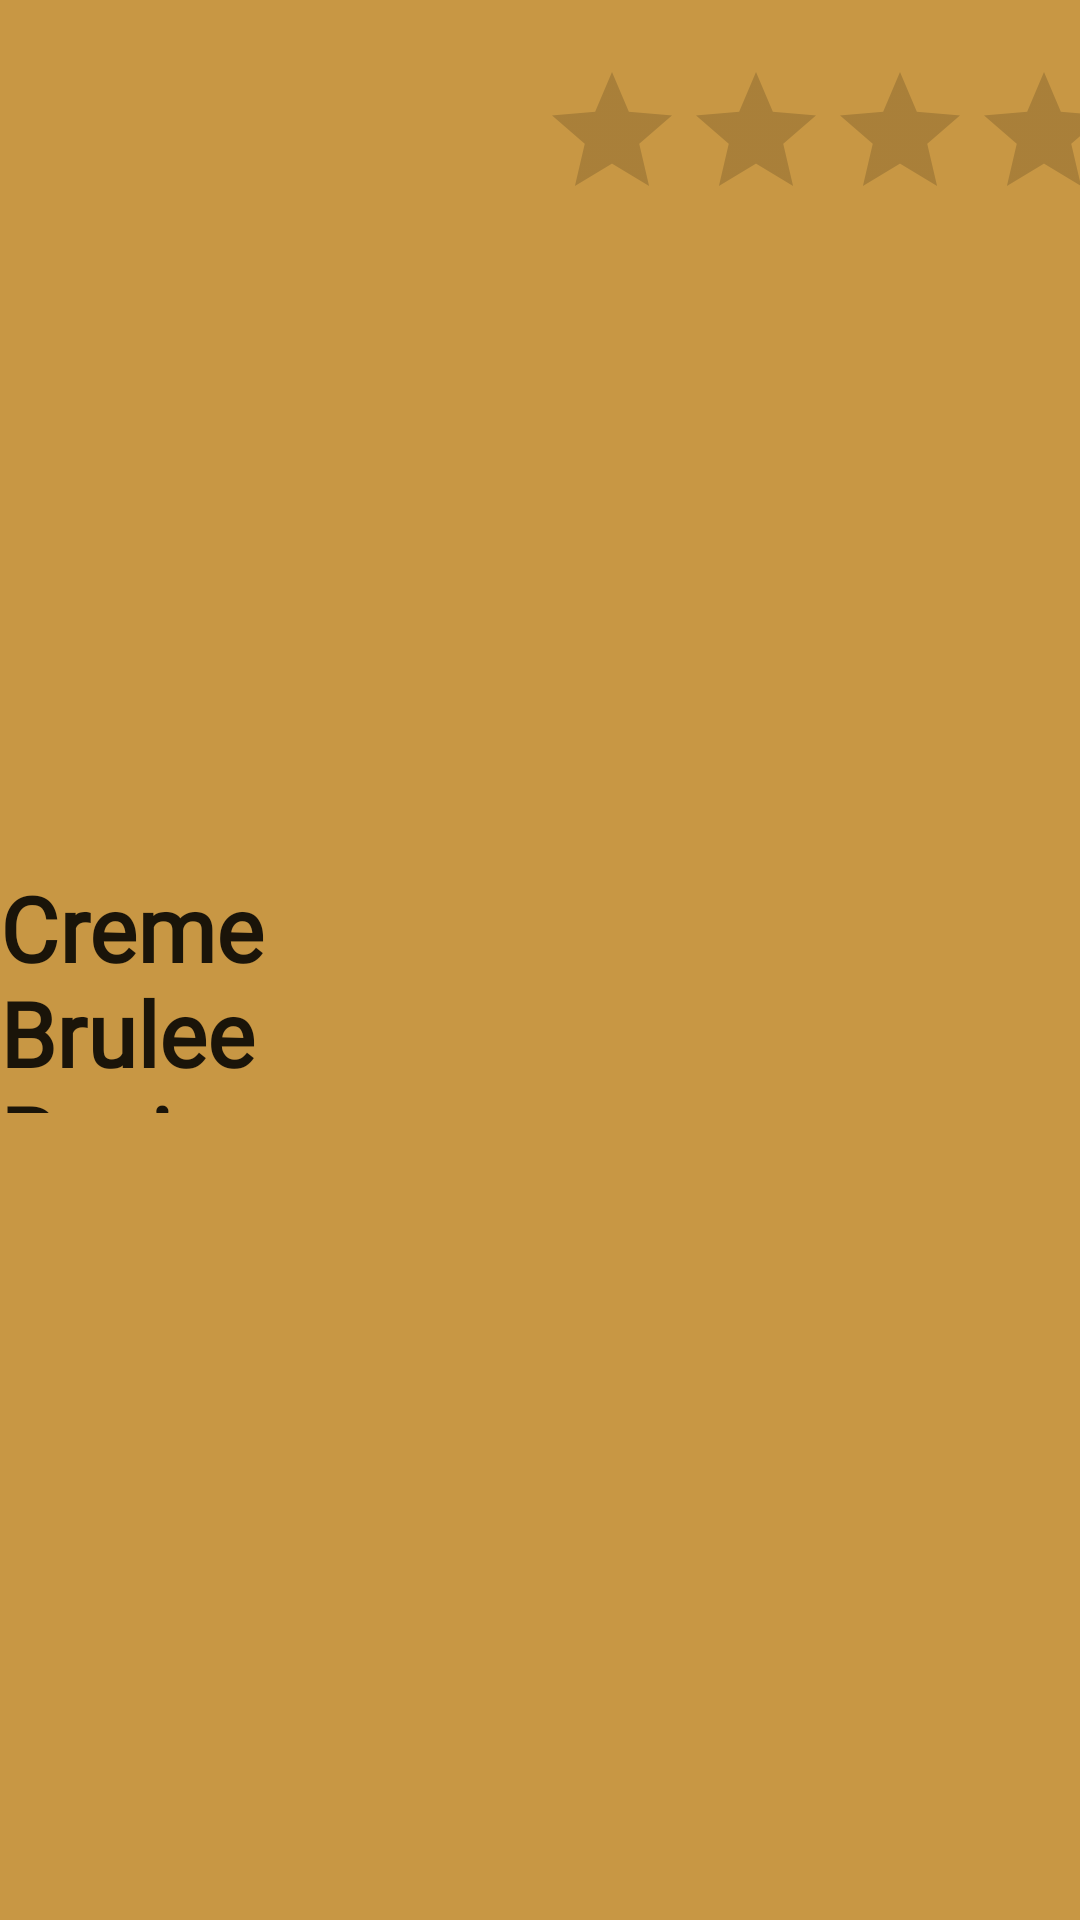

Here is an Android app screen rendered from its layout file. Give the layout XML and the strings, colors and styles it references.
<!-- AndroidManifest.xml: fallback theme Theme.MaterialComponents.DayNight.NoActionBar -->
<!-- res/layout/content_3.xml -->
<?xml version="1.0" encoding="utf-8"?>
<LinearLayout xmlns:android="http://schemas.android.com/apk/res/android"
    xmlns:app="http://schemas.android.com/apk/res-auto"
    android:layout_width="match_parent"
    android:layout_height="wrap_content"
    android:layout_weight="0.2"
    android:background="@color/colorPrimary"
    android:orientation="vertical"
    android:rotationX="0">

    <LinearLayout
        android:layout_width="match_parent"
        android:layout_height="match_parent"
        android:layout_marginTop="20dp"
        android:orientation="horizontal">

        <TextView
            android:id="@+id/textView2"
            android:layout_width="0dp"
            android:layout_height="82dp"
            android:layout_gravity="center_vertical"
            android:layout_weight="0.8"
            android:fontFamily="@font/annie_use_your_telescope"
            android:text="@string/content_3_titles"
            android:textAllCaps="false"
            android:textAppearance="@style/TextAppearance.AppCompat.Large"
            android:textSize="30dp"
            android:textStyle="bold" />

        <RatingBar
            android:id="@+id/ratingBar2"
            android:layout_width="0dp"
            android:layout_height="57dp"
            android:layout_weight="0.8"
            android:maxWidth="30dp"
            android:maxHeight="57dp"
            android:minHeight="57dp" />

    </LinearLayout>

    <TextView
        android:id="@+id/textView4"
        android:layout_width="match_parent"
        android:layout_height="218dp"
        android:bufferType="spannable"
        android:fontFamily="@font/cousine"
        android:paddingLeft="6dp"
        android:paddingRight="0.5dp"
        android:rotationX="0"
        android:text="@string/content_3_body"
        android:textAppearance="@style/TextAppearance.AppCompat.Body2"
        android:textSize="17dp"
        android:paddingEnd="0.5dp"
        android:paddingStart="6dp" />

    <ImageView
        android:id="@+id/imageView5"
        android:layout_width="match_parent"
        android:layout_height="wrap_content"
        app:srcCompat="@drawable/ic_baseline_more_horiz_24"
        android:contentDescription="TODO" />

    <LinearLayout
        android:layout_width="match_parent"
        android:layout_height="match_parent"
        android:orientation="horizontal">

        <EditText
            android:id="@+id/editTextTextMultiLine2"
            android:layout_width="wrap_content"
            android:layout_height="wrap_content"
            android:layout_marginTop="45dp"
            android:layout_weight="1"
            android:ems="10"
            android:gravity="start|top"
            android:inputType="textMultiLine"
            android:text="@string/content_3_ingredients"
            android:textColor="@color/colorPrimaryDark"
            android:autofillHints="" />

        <ImageView
            android:id="@+id/imageView3"
            android:layout_width="wrap_content"
            android:layout_height="wrap_content"
            android:layout_weight="1"
            android:contentDescription="@string/g"
            app:srcCompat="@drawable/creme" />

    </LinearLayout>

</LinearLayout>
<!-- resources referenced by this layout -->
<resources>
  <color name="colorPrimary">#C89744 </color>
  <color name="colorPrimaryDark">#712227 </color>
  <!-- drawable creme: jpg bitmap (drawable, 128018 bytes) -->
  <!-- drawable ic_baseline_more_horiz_24 (drawable) -->
  <vector android:height="24dp" android:tint="#371A3C"
      android:viewportHeight="24" android:viewportWidth="24"
      android:width="24dp" xmlns:android="http://schemas.android.com/apk/res/android">
      <path android:fillColor="@android:color/white" android:pathData="M6,10c-1.1,0 -2,0.9 -2,2s0.9,2 2,2 2,-0.9 2,-2 -0.9,-2 -2,-2zM18,10c-1.1,0 -2,0.9 -2,2s0.9,2 2,2 2,-0.9 2,-2 -0.9,-2 -2,-2zM12,10c-1.1,0 -2,0.9 -2,2s0.9,2 2,2 2,-0.9 2,-2 -0.9,-2 -2,-2z"/>
  </vector>
  <string name="content_3_body"> Heat the heavy cream, espresso powder, and salt together in a medium saucepan over medium heat. As soon as it begins to simmer, remove from heat. Stir in the vanilla extract. Remove about 1/2 cup of warm heavy cream and, in a slow and steady stream, whisk into the egg yolks. Keep those egg yolks moving so they don’t scramble. In a slow and steady stream, pour and whisk the egg yolk mixture into the warm heavy cream.</string>
  <string name="content_3_ingredients"> Ingredients: 5 large egg yolks 3/4 cup (150g) granulated sugar, divided 3 cups (720ml) heavy cream or heavy whipping cream* </string>
  <string name="content_3_titles"> Creme Brulee Recipe</string>
  <string name="g" />
</resources>
